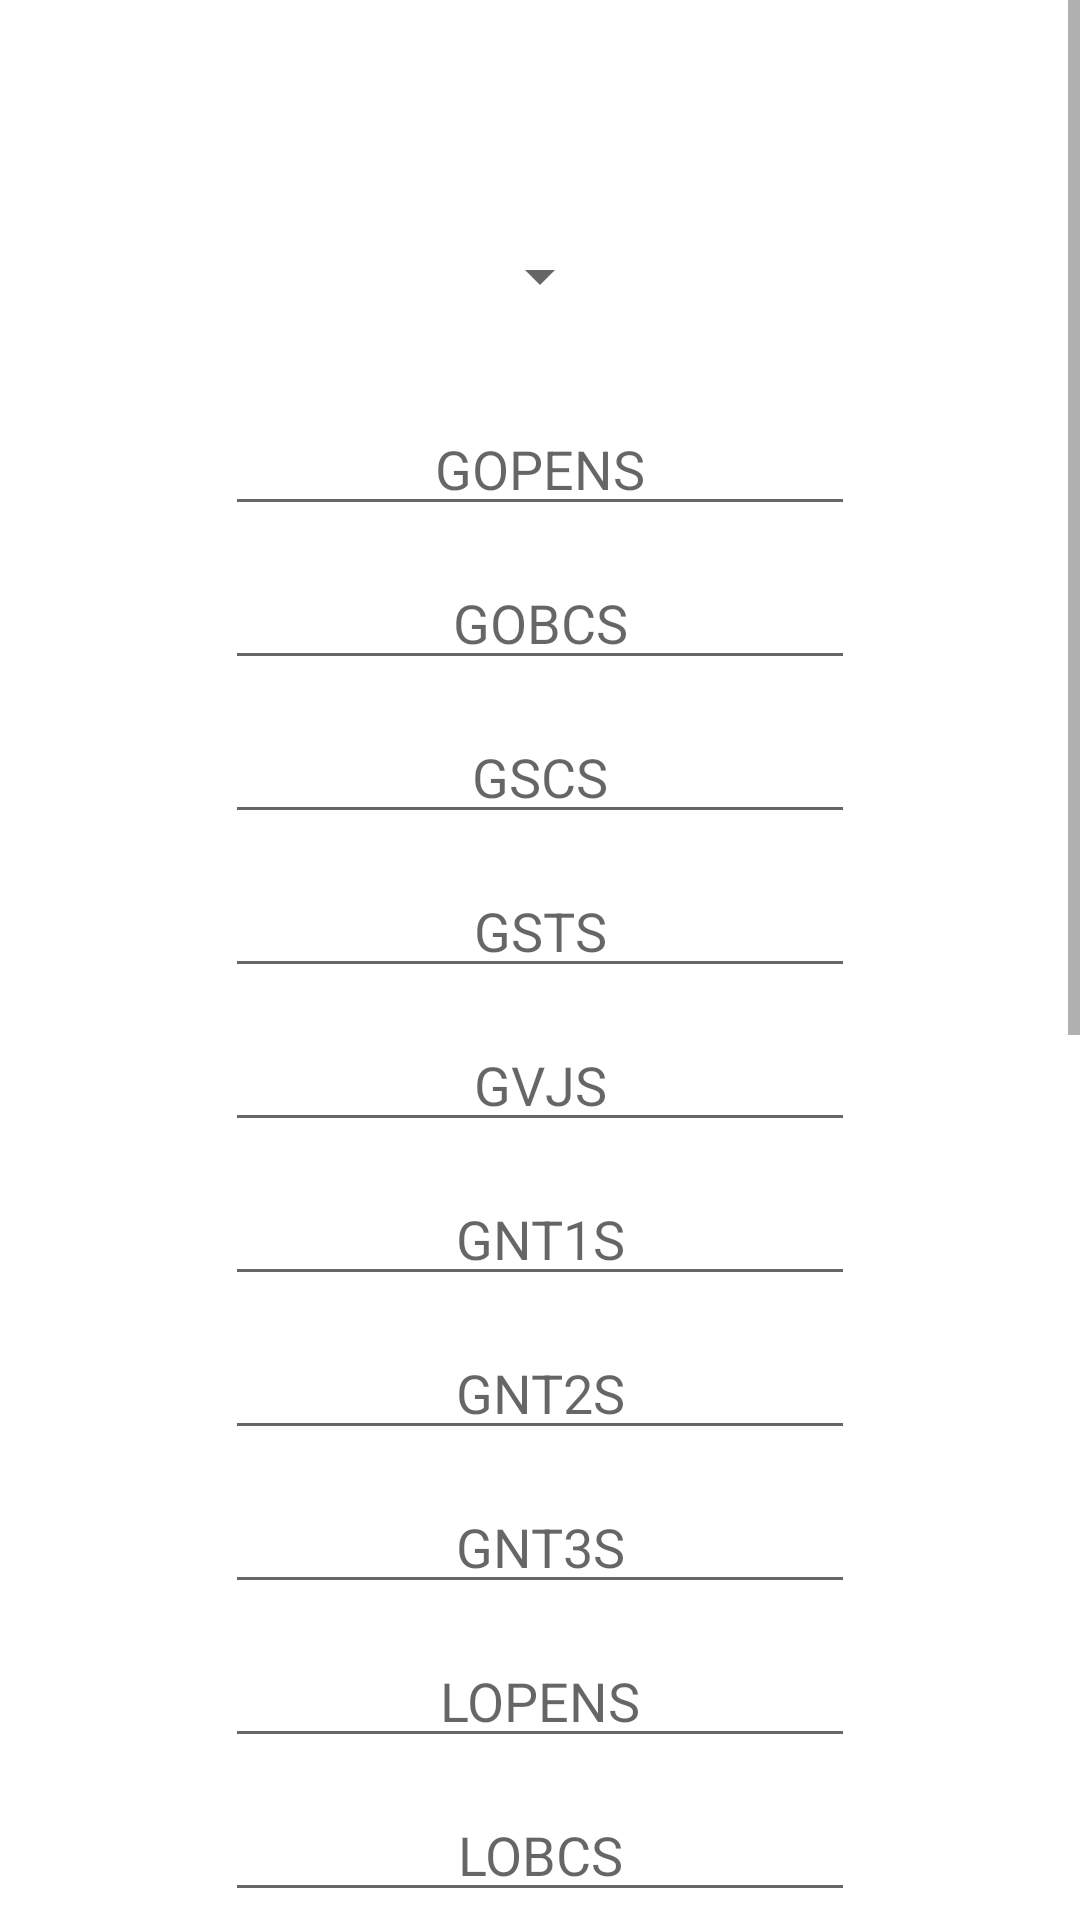

The Android layout XML behind this screen, and the referenced resources:
<!-- AndroidManifest.xml: application theme Theme.Spotround -->
<!-- res/layout/activity_upd_vacancy.xml -->
<?xml version="1.0" encoding="utf-8"?>
<androidx.constraintlayout.widget.ConstraintLayout xmlns:android="http://schemas.android.com/apk/res/android"
    xmlns:app="http://schemas.android.com/apk/res-auto"
    xmlns:tools="http://schemas.android.com/tools"
    android:layout_width="match_parent"
    android:layout_height="match_parent"
    tools:context=".UpdVacancyActivity">
    <ScrollView
        android:layout_width="match_parent"
        android:layout_height="match_parent">

        <LinearLayout
            android:layout_width="match_parent"
            android:layout_height="wrap_content"
            android:gravity="center_horizontal"
            android:orientation="vertical">

            <Spinner
                android:id="@+id/spinnerbranch"
                android:layout_width="wrap_content"
                android:layout_height="wrap_content"
                android:layout_marginTop="80dp"
                android:layout_marginEnd="0dp"
                android:layout_marginRight="0dp"
                android:gravity="center_horizontal" />

            <EditText
                android:id="@+id/gopenedtxt"
                android:layout_width="wrap_content"
                android:layout_height="wrap_content"
                android:layout_marginTop="30dp"
                android:ems="10"
                android:gravity="center_horizontal"
                android:hint="GOPENS"
                android:inputType="number"/>

            <EditText
                android:id="@+id/gobcedtxt"
                android:layout_width="wrap_content"
                android:layout_height="wrap_content"
                android:layout_marginTop="10dp"
                android:ems="10"
                android:gravity="center_horizontal"
                android:hint="GOBCS"
                android:inputType="number" />

            <EditText
                android:id="@+id/gscedtxt"
                android:layout_width="wrap_content"
                android:layout_height="wrap_content"
                android:layout_marginTop="10dp"
                android:ems="10"
                android:gravity="center_horizontal"
                android:hint="GSCS"
                android:inputType="number" />

            <EditText
                android:id="@+id/gstedtxt"
                android:layout_width="wrap_content"
                android:layout_height="wrap_content"
                android:layout_marginTop="10dp"
                android:ems="10"
                android:gravity="center_horizontal"
                android:hint="GSTS"
                android:inputType="number" />

            <EditText
                android:id="@+id/gvjedtxt"
                android:layout_width="wrap_content"
                android:layout_height="wrap_content"
                android:layout_marginTop="10dp"
                android:ems="10"
                android:gravity="center_horizontal"
                android:hint="GVJS"
                android:inputType="number" />

            <EditText
                android:id="@+id/gnt1edtxt"
                android:layout_width="wrap_content"
                android:layout_height="wrap_content"
                android:layout_marginTop="10dp"
                android:ems="10"
                android:gravity="center_horizontal"
                android:hint="GNT1S"
                android:inputType="number" />

            <EditText
                android:id="@+id/gnt2edtxt"
                android:layout_width="wrap_content"
                android:layout_height="wrap_content"
                android:layout_marginTop="10dp"
                android:ems="10"
                android:gravity="center_horizontal"
                android:hint="GNT2S"
                android:inputType="number" />

            <EditText
                android:id="@+id/gnt3edtxt"
                android:layout_width="wrap_content"
                android:layout_height="wrap_content"
                android:layout_marginTop="10dp"
                android:ems="10"
                android:gravity="center_horizontal"
                android:hint="GNT3S"
                android:inputType="number" />

            <EditText
                android:id="@+id/lopenedtxt"
                android:layout_width="wrap_content"
                android:layout_height="wrap_content"
                android:layout_marginTop="10dp"
                android:ems="10"
                android:gravity="center_horizontal"
                android:hint="LOPENS"
                android:inputType="number" />

            <EditText
                android:id="@+id/lobcedtxt"
                android:layout_width="wrap_content"
                android:layout_height="wrap_content"
                android:layout_marginTop="10dp"
                android:ems="10"
                android:gravity="center_horizontal"
                android:hint="LOBCS"
                android:inputType="number" />

            <EditText
                android:id="@+id/lstedtxt"
                android:layout_width="wrap_content"
                android:layout_height="wrap_content"
                android:layout_marginTop="10dp"
                android:ems="10"
                android:gravity="center_horizontal"
                android:hint="LSCS"
                android:inputType="number" />

            <EditText
                android:id="@+id/lscedtxt"
                android:layout_width="wrap_content"
                android:layout_height="wrap_content"
                android:layout_marginTop="10dp"
                android:ems="10"
                android:gravity="center_horizontal"
                android:hint="LSTS"
                android:inputType="number" />

            <EditText
                android:id="@+id/lvjedtxt"
                android:layout_width="wrap_content"
                android:layout_height="wrap_content"
                android:layout_marginTop="10dp"
                android:ems="10"
                android:gravity="center_horizontal"
                android:hint="LVJS"
                android:inputType="number" />

            <EditText
                android:id="@+id/lnt1edtxt"
                android:layout_width="wrap_content"
                android:layout_height="wrap_content"
                android:layout_marginTop="10dp"
                android:ems="10"
                android:gravity="center_horizontal"
                android:hint="LNT1S"
                android:inputType="number" />

            <EditText
                android:id="@+id/lnt2edtxt"
                android:layout_width="wrap_content"
                android:layout_height="wrap_content"
                android:layout_marginTop="10dp"
                android:ems="10"
                android:gravity="center_horizontal"
                android:hint="LNT2S"
                android:inputType="number" />

            <EditText
                android:id="@+id/lnt3edtxt"
                android:layout_width="wrap_content"
                android:layout_height="wrap_content"
                android:layout_marginTop="10dp"
                android:ems="10"
                android:gravity="center_horizontal"
                android:hint="LNT3S"
                android:inputType="number" />

            <EditText
                android:id="@+id/ewsedtxt"
                android:layout_width="wrap_content"
                android:layout_height="wrap_content"
                android:layout_marginTop="10dp"
                android:ems="10"
                android:gravity="center_horizontal"
                android:hint="EWS"
                android:inputType="number" />

            <EditText
                android:id="@+id/pwdedtxt"
                android:layout_width="wrap_content"
                android:layout_height="wrap_content"
                android:layout_marginTop="10dp"
                android:ems="10"
                android:gravity="center_horizontal"
                android:hint="PWDS"
                android:inputType="number" />

            <EditText
                android:id="@+id/defedtxt"
                android:layout_width="wrap_content"
                android:layout_height="wrap_content"
                android:layout_marginTop="10dp"
                android:ems="10"
                android:gravity="center_horizontal"
                android:hint="DEFS"
                android:inputType="number" />


            <Button
                android:id="@+id/savebutton"
                android:layout_width="match_parent"
                android:layout_height="wrap_content"
                android:layout_marginTop="40dp"
                android:text="save"
                app:backgroundTint="#009688" />

        </LinearLayout>
    </ScrollView>


</androidx.constraintlayout.widget.ConstraintLayout>
<!-- resources referenced by this layout -->
<resources>
  <style name="Theme.Spotround" parent="Theme.MaterialComponents.DayNight.DarkActionBar">
          
          <item name="colorPrimary">@color/purple_500</item>
          <item name="colorPrimaryVariant">@color/purple_700</item>
          <item name="colorOnPrimary">@color/white</item>
          
          <item name="colorSecondary">@color/teal_200</item>
          <item name="colorSecondaryVariant">@color/teal_700</item>
          <item name="colorOnSecondary">@color/black</item>
          
          <item name="android:statusBarColor" tools:targetApi="l">?attr/colorPrimaryVariant</item>
          
      </style>
  <color name="purple_500">#FF6200EE</color>
  <color name="purple_700">#FF3700B3</color>
  <color name="white">#FFFFFFFF</color>
  <color name="teal_200">#FF03DAC5</color>
  <color name="teal_700">#FF018786</color>
  <color name="black">#FF000000</color>
</resources>
